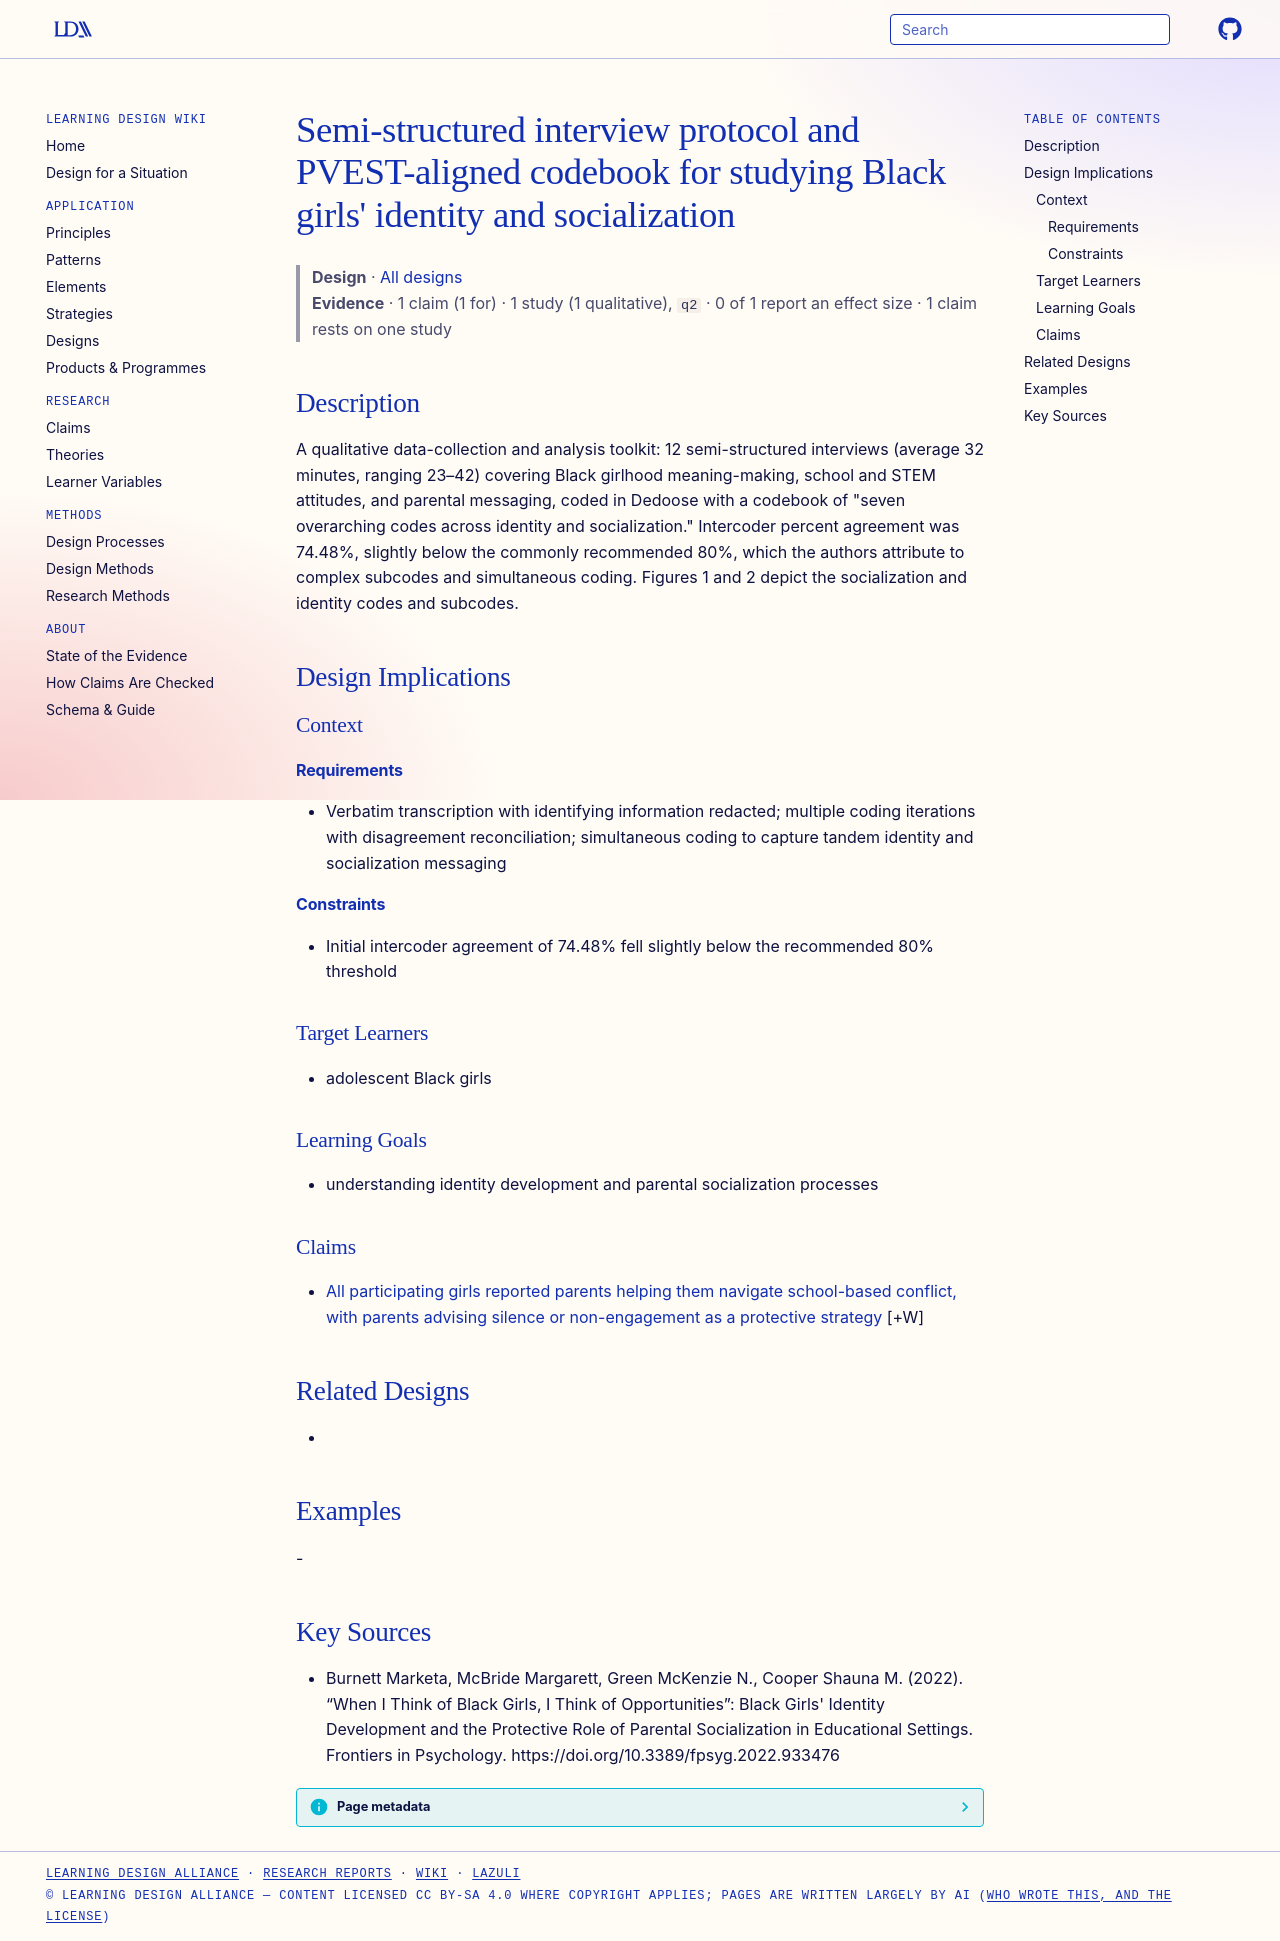

repository: Learning-Design-Alliance/learning-wiki · page: designs/black-girls-interview-protocol-codebook/index.html · generator: mkdocs

---
type: design
id: black-girls-interview-protocol-codebook
title: "Semi-structured interview protocol and PVEST-aligned codebook for studying Black girls' identity and socialization"
description: "A qualitative data-collection and analysis toolkit: 12 semi-structured interviews (average 32 minutes, ranging 23–42) covering Black girlhood meaning-making, school and STEM attitudes, and parental messaging, coded in..."
status: review
generated:
  by: "process:settle-candidates"
  at: 2026-10-17
sources:
  - id: burnett-marketa-2022
    resource: "https://doi.org/10.3389/fpsyg.2022.933476"
    title: "Burnett Marketa, McBride Margarett, Green McKenzie N., Cooper Shauna M. (2022). “When I Think of Black Girls, I Think of Opportunities”: Black Girls' Identity Development and the Protective Role of Parental Socialization in Educational Settings. Frontiers in Psychology. https://doi.org/10.3389/fpsyg.2022.933476"
    author: Burnett Marketa, McBride Margarett, Green McKenzie N., Cooper Shauna M
---

# Semi-structured interview protocol and PVEST-aligned codebook for studying Black girls' identity and socialization

> **Design** · [All designs](index.md)
> **Evidence** · 1 claim (1 for) · 1 study (1 qualitative), `q2` · 0 of 1 report an effect size · 1 claim rests on one study

## Description
A qualitative data-collection and analysis toolkit: 12 semi-structured interviews (average 32 minutes, ranging 23–42) covering Black girlhood meaning-making, school and STEM attitudes, and parental messaging, coded in Dedoose with a codebook of "seven overarching codes across identity and socialization." Intercoder percent agreement was 74.48%, slightly below the commonly recommended 80%, which the authors attribute to complex subcodes and simultaneous coding. Figures 1 and 2 depict the socialization and identity codes and subcodes.

## Design Implications

### Context
#### Requirements
- Verbatim transcription with identifying information redacted; multiple coding iterations with disagreement reconciliation; simultaneous coding to capture tandem identity and socialization messaging
#### Constraints
- Initial intercoder agreement of 74.48% fell slightly below the recommended 80% threshold

### Target Learners
- adolescent Black girls

### Learning Goals
- understanding identity development and parental socialization processes

### Claims

- [All participating girls reported parents helping them navigate school-based conflict, with parents advising silence or non-engagement as a protective strategy](../claims/parental-silence-advice-protective-school-conflict.md) [+W]

## Related Designs
- 

## Examples
-

## Key Sources
- Burnett Marketa, McBride Margarett, Green McKenzie N., Cooper Shauna M. (2022). “When I Think of Black Girls, I Think of Opportunities”: Black Girls' Identity Development and the Protective Role of Parental Socialization in Educational Settings. Frontiers in Psychology. https://doi.org/10.3389/fpsyg.2022.933476
